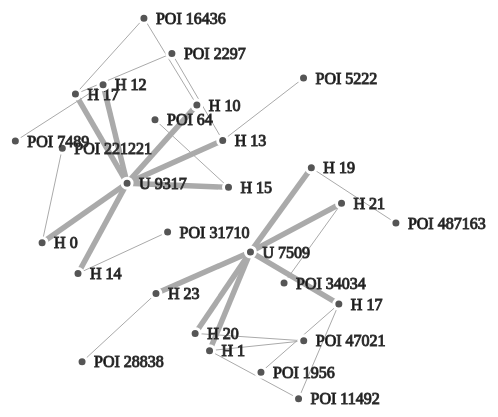
D3 v2 page, settled after 360 driven frames (6 s of simulated time); the page loaded 1 data file(s).



var width = 960,
    height = 500

var svg = d3.select("body").append("svg")
    .attr("width", width)
    .attr("height", height);

var force = d3.layout.force()
    .gravity(.05)
    .distance(100)
    .charge(-100)
    .size([width, height]);

d3.json("graphFile.json", function(json) {
  force
      .nodes(json.nodes)
      .links(json.links)
      .start();

  var link = svg.selectAll(".link")
      .data(json.links)
    .enter().append("line")
      .attr("class", "link")
    .style("stroke-width", function(d) { return Math.sqrt(d.weight); });

  var node = svg.selectAll(".node")
      .data(json.nodes)
    .enter().append("g")
      .attr("class", "node")
      .call(force.drag);

  node.append("circle")
      .attr("r","5");

  node.append("text")
      .attr("dx", 12)
      .attr("dy", ".35em")
      .text(function(d) { return d.name });

  force.on("tick", function() {
    link.attr("x1", function(d) { return d.source.x; })
        .attr("y1", function(d) { return d.source.y; })
        .attr("x2", function(d) { return d.target.x; })
        .attr("y2", function(d) { return d.target.y; });

    node.attr("transform", function(d) { return "translate(" + d.x + "," + d.y + ")"; });
  });
});

window.setInterval(function()
{ location.reload();
}, 40000);




### data: graphFile.json
{
 "nodes": [
  {
   "name": "U 7509"
  },
  {
   "name": "U 9317"
  },
  {
   "name": "H 15"
  },
  {
   "name": "H 17"
  },
  {
   "name": "H 13"
  },
  {
   "name": "H 0"
  },
  {
   "name": "H 10"
  },
  {
   "name": "H 14"
  },
  "... 20 more items"
 ],
 "links": [
  {
   "source": 1,
   "target": 2,
   "weight": 30
  },
  {
   "source": 1,
   "target": 3,
   "weight": 30
  },
  {
   "source": 1,
   "target": 4,
   "weight": 30
  },
  {
   "source": 1,
   "target": 5,
   "weight": 30
  },
  {
   "source": 1,
   "target": 6,
   "weight": 30
  },
  {
   "source": 1,
   "target": 7,
   "weight": 30
  },
  {
   "source": 1,
   "target": 8,
   "weight": 30
  },
  {
   "source": 0,
   "target": 9,
   "weight": 30
  },
  "... 22 more items"
 ]
}